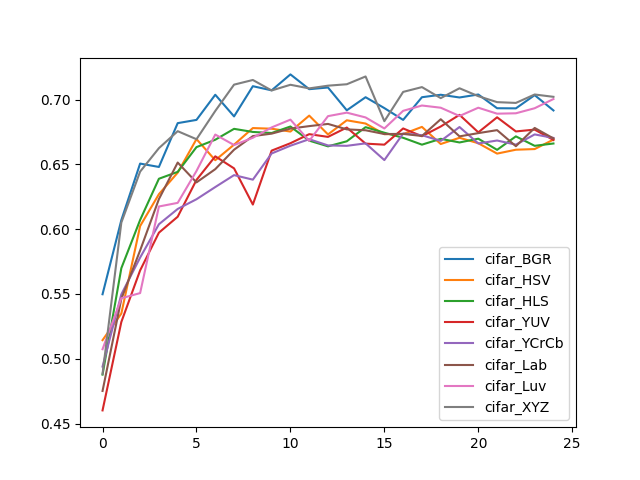

The table this chart was drawn from, first rows:
, cifar_BGR, cifar_HSV, cifar_HLS, cifar_YUV, cifar_YCrCb, cifar_Lab, cifar_Luv, cifar_XYZ
0, 0.5498, 0.5144, 0.4878, 0.4602, 0.494, 0.4752, 0.5074, 0.4884
1, 0.607, 0.5349, 0.5699, 0.5284, 0.5497, 0.5462, 0.5467, 0.6051
2, 0.6506, 0.6024, 0.6071, 0.5682, 0.5781, 0.5836, 0.5507, 0.6444
3, 0.648, 0.627, 0.6389, 0.5973, 0.6038, 0.6232, 0.6175, 0.6625
4, 0.6818, 0.6436, 0.6442, 0.6096, 0.6156, 0.6514, 0.6203, 0.6756
5, 0.6843, 0.6695, 0.6633, 0.638, 0.6231, 0.6361, 0.6449, 0.6694
6, 0.7037, 0.6532, 0.669, 0.6562, 0.6325, 0.6463, 0.673, 0.6912
7, 0.687, 0.6652, 0.6774, 0.6469, 0.6417, 0.6613, 0.6649, 0.7115
8, 0.7103, 0.678, 0.675, 0.619, 0.6382, 0.6718, 0.6705, 0.7151
9, 0.7071, 0.6775, 0.6742, 0.6606, 0.6584, 0.6737, 0.6785, 0.707
10, 0.7194, 0.6753, 0.6792, 0.6663, 0.6644, 0.6776, 0.6845, 0.7114
11, 0.708, 0.6876, 0.6683, 0.6733, 0.6694, 0.6795, 0.6681, 0.7086
12, 0.7093, 0.6731, 0.6639, 0.6712, 0.6646, 0.6812, 0.6872, 0.7107
13, 0.6917, 0.684, 0.6678, 0.6784, 0.6643, 0.677, 0.6899, 0.7118
14, 0.7018, 0.6815, 0.6787, 0.666, 0.6662, 0.6763, 0.6862, 0.7178
15, 0.6934, 0.6733, 0.6744, 0.6652, 0.6533, 0.6734, 0.6777, 0.6833
16, 0.6843, 0.6734, 0.6705, 0.6777, 0.6738, 0.6735, 0.6913, 0.7059
17, 0.7018, 0.6789, 0.6652, 0.6717, 0.6725, 0.6719, 0.6954, 0.7096
18, 0.7037, 0.6657, 0.6697, 0.6792, 0.6681, 0.6848, 0.6937, 0.7011
19, 0.7016, 0.6705, 0.6669, 0.6882, 0.6788, 0.6716, 0.6873, 0.7087
20, 0.7039, 0.6663, 0.6698, 0.6747, 0.6661, 0.6741, 0.6937, 0.7026
21, 0.6933, 0.6583, 0.6612, 0.6863, 0.6684, 0.6764, 0.6891, 0.698
22, 0.6932, 0.6613, 0.6716, 0.6754, 0.6652, 0.664, 0.6894, 0.6974
23, 0.7034, 0.6618, 0.6643, 0.6768, 0.6731, 0.6781, 0.6933, 0.7039
24, 0.6916, 0.6691, 0.6661, 0.6688, 0.6704, 0.67, 0.7004, 0.7021
